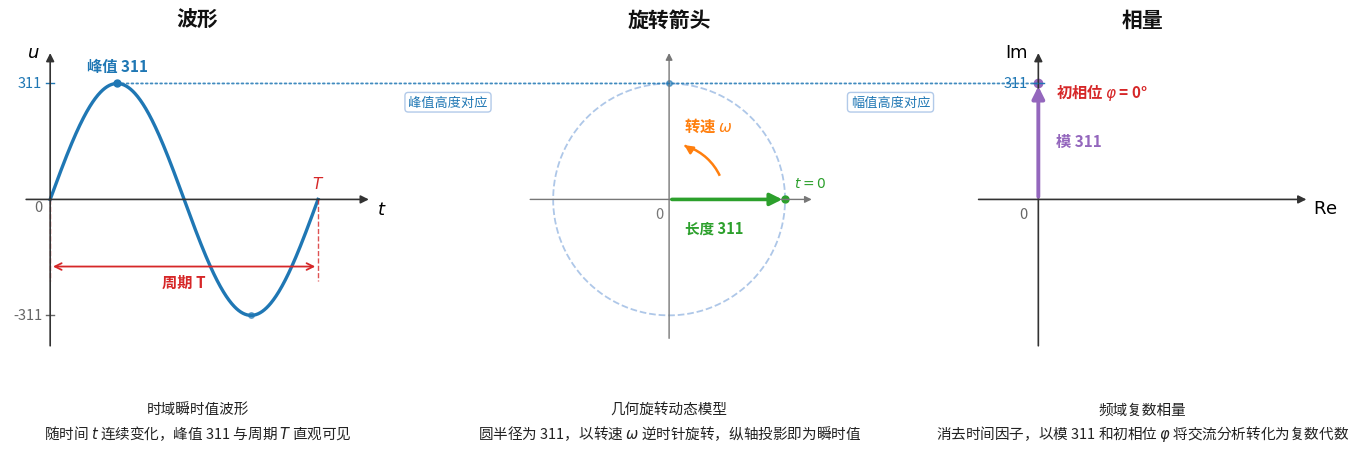

Python code for this plot: (Note: this script raises an exception after producing the figure.)
import matplotlib; matplotlib.use("Agg")
matplotlib.rcParams["font.family"]="sans-serif"
matplotlib.rcParams["font.sans-serif"]=["Noto Sans CJK SC"]+list(matplotlib.rcParams["font.sans-serif"])
matplotlib.rcParams["savefig.transparent"]=False

import numpy as np
import matplotlib.pyplot as plt
from matplotlib.patches import Arc, ConnectionPatch

# 画布尺寸：总宽高比 15.0 x 5.4 英寸
fig = plt.figure(figsize=(15.0, 5.4), dpi=200)

# 三栏子图采用绝对坐标定位，彻底保证物理对齐：
# 底部留白 0.22，高度统一 0.58
# 画布高 5.4 inch，子图高度 = 5.4 * 0.58 = 3.132 inch
# 为了让中栏成为严格的正圆，中栏的物理宽度必须等于 3.132 inch，
# 对应在 15 inch 宽画布中的相对比例 = 3.132 / 15.0 = 0.2088
b = 0.22
h = 0.58
w_mid = 0.2088
w_side = 0.25

# 水平间距排布
# 左栏 left: 0.06 -> right: 0.31
# 中栏 left: 0.395 -> right: 0.6038
# 右栏 left: 0.69 -> right: 0.94
ax0 = fig.add_axes([0.06, b, w_side, h])
ax1 = fig.add_axes([0.395, b, w_mid, h])
ax2 = fig.add_axes([0.69, b, w_side, h])

# 统一三栏纵轴与横轴对应范围（幅值 311 保持严格一致）
YLIM = (-420, 420)
R = 311

# ==================== 左栏：波形 ====================
ax0.set_title("波形", fontsize=15, pad=12, fontweight="bold", color="#111111")
ax0.set_xlim(-0.15, 1.25)
ax0.set_ylim(YLIM)

# 数据：一个周期正弦
t = np.linspace(0, 1.0, 500)
u = R * np.sin(2 * np.pi * t)

# 坐标轴箭头
ax0.annotate("", xy=(1.20, 0), xytext=(-0.10, 0),
             arrowprops=dict(arrowstyle="-|>", color="#333333", lw=1.2, mutation_scale=12))
ax0.annotate("", xy=(0, 400), xytext=(0, -400),
             arrowprops=dict(arrowstyle="-|>", color="#333333", lw=1.2, mutation_scale=12))
ax0.text(1.22, -25, r"$t$", fontsize=13, ha="left", va="center")
ax0.text(-0.04, 395, r"$u$", fontsize=13, ha="right", va="center")

# 正弦曲线
ax0.plot(t, u, color="#1f77b4", lw=2.4)

# 峰值 311 标注
ax0.plot([0.25], [311], "o", color="#1f77b4", ms=5)
ax0.text(0.25, 335, "峰值 311", color="#1f77b4", fontsize=11, ha="center", va="bottom", fontweight="bold")
ax0.text(-0.03, 311, "311", color="#1f77b4", fontsize=10.5, ha="right", va="center")
ax0.plot([-0.015, 0.015], [311, 311], color="#1f77b4", lw=1)

# 谷值 -311 标注
ax0.plot([0.75], [-311], "o", color="#1f77b4", ms=4, alpha=0.6)
ax0.text(-0.03, -311, "-311", color="#666666", fontsize=10.5, ha="right", va="center")
ax0.plot([-0.015, 0.015], [-311, -311], color="#666666", lw=1)

# 原点 0
ax0.text(-0.03, -22, "0", color="#666666", fontsize=10.5, ha="right", va="center")

# 周期 T 标注
ax0.plot([1.0, 1.0], [0, -220], color="#d62728", ls="--", lw=1.0, alpha=0.8)
ax0.plot([0.0, 0.0], [0, -220], color="#d62728", ls="--", lw=1.0, alpha=0.8)
ax0.annotate("", xy=(1.0, -180), xytext=(0.0, -180),
             arrowprops=dict(arrowstyle="<->", color="#d62728", lw=1.3, mutation_scale=12))
ax0.text(0.5, -200, "周期 T", color="#d62728", fontsize=11, ha="center", va="top", fontweight="bold")
ax0.text(1.0, 20, r"$T$", fontsize=11, ha="center", va="bottom", color="#d62728")

ax0.set_xticks([])
ax0.set_yticks([])
for spine in ax0.spines.values():
    spine.set_visible(False)

# 底部说明文字
ax0.text(0.5, -0.15, "时域瞬时值波形\n随时间 $t$ 连续变化，峰值 311 与周期 $T$ 直观可见",
         fontsize=10.5, ha="center", va="top", color="#222222", linespacing=1.4, transform=ax0.transAxes)


# ==================== 中栏：旋转箭头 ====================
ax1.set_title("旋转箭头", fontsize=15, pad=12, fontweight="bold", color="#111111")
ax1.set_xlim(-420, 420)
ax1.set_ylim(YLIM)

# 辅助正圆轨迹 (半径 311)
theta = np.linspace(0, 2*np.pi, 250)
ax1.plot(R * np.cos(theta), R * np.sin(theta), color="#aec7e8", ls="--", lw=1.3)

# 坐标参考轴
ax1.annotate("", xy=(390, 0), xytext=(-380, 0),
             arrowprops=dict(arrowstyle="-|>", color="#777777", lw=1.0, mutation_scale=10))
ax1.annotate("", xy=(0, 400), xytext=(0, -380),
             arrowprops=dict(arrowstyle="-|>", color="#777777", lw=1.0, mutation_scale=10))
ax1.text(-15, -20, "0", fontsize=10.5, color="#777777", ha="right", va="top")

# t = 0 初态旋转箭头（位于实轴正半轴，与右栏相量同向）
ax1.annotate("", xy=(R, 0), xytext=(0, 0),
             arrowprops=dict(arrowstyle="-|>", color="#2ca02c", lw=2.6, mutation_scale=18))
ax1.plot([R], [0], "o", color="#2ca02c", ms=5)
# 文字避开实轴和虚线圆，放在箭头下方偏左位置，防止压线
ax1.text(120, -55, "长度 311", color="#2ca02c", fontsize=10.5, ha="center", va="top", fontweight="bold")
ax1.text(R + 25, 25, r"$t=0$", color="#2ca02c", fontsize=10, ha="left", va="bottom")

# 转速 w 标注（逆时针圆弧箭头，从 25° 到 70°）
arc_r = 150
arc_w = Arc((0, 0), arc_r*2, arc_r*2, angle=0, theta1=25, theta2=70, color="#ff7f0e", lw=1.8)
ax1.add_patch(arc_w)
head_x = arc_r * np.cos(np.deg2rad(73))
head_y = arc_r * np.sin(np.deg2rad(73))
ax1.annotate("", xy=(head_x - 3, head_y + 2), xytext=(head_x, head_y),
             arrowprops=dict(arrowstyle="-|>", color="#ff7f0e", lw=1.8, mutation_scale=12))
ax1.text(105, 175, r"转速 $\omega$", color="#ff7f0e", fontsize=11, ha="center", va="bottom", fontweight="bold")

# 圆最高点 (0, 311)
ax1.plot([0], [311], "o", color="#1f77b4", ms=4, alpha=0.6)

ax1.set_xticks([])
ax1.set_yticks([])
for spine in ax1.spines.values():
    spine.set_visible(False)

# 底部说明文字
ax1.text(0.5, -0.15, r"几何旋转动态模型" + "\n" + r"圆半径为 311，以转速 $\omega$ 逆时针旋转，纵轴投影即为瞬时值",
         fontsize=10.5, ha="center", va="top", color="#222222", linespacing=1.4, transform=ax1.transAxes)


# ==================== 右栏：相量 ====================
# 正弦交流相量（模 311，正弦式初相位 phi = 0 对应相量沿虚轴正向/90°，端点高度恰好为 311！）
ax2.set_title("相量", fontsize=15, pad=12, fontweight="bold", color="#111111")
ax2.set_xlim(-120, 420)
ax2.set_ylim(YLIM)

# 复平面坐标轴
ax2.annotate("", xy=(390, 0), xytext=(-90, 0),
             arrowprops=dict(arrowstyle="-|>", color="#333333", lw=1.2, mutation_scale=12))
ax2.annotate("", xy=(0, 400), xytext=(0, -400),
             arrowprops=dict(arrowstyle="-|>", color="#333333", lw=1.2, mutation_scale=12))
ax2.text(395, -22, r"$\mathrm{Re}$", fontsize=13, ha="left", va="center", fontweight="bold")
ax2.text(-15, 395, r"$\mathrm{Im}$", fontsize=13, ha="right", va="center", fontweight="bold")
ax2.text(-15, -20, "0", fontsize=10.5, color="#666666", ha="right", va="top")

# 相量箭头：模 311，沿虚轴正向，端点高度恰好落在 (0, 311)！
ax2.annotate("", xy=(0, 311), xytext=(0, 0),
             arrowprops=dict(arrowstyle="-|>", color="#9467bd", lw=2.8, mutation_scale=18))
ax2.plot([0], [311], "o", color="#9467bd", ms=6)

# 标注模 311 与刻度 311
ax2.text(25, 155, "模 311", color="#9467bd", fontsize=11, ha="left", va="center", fontweight="bold")
ax2.text(-15, 311, "311", color="#1f77b4", fontsize=10.5, ha="right", va="center")
ax2.plot([-8, 8], [311, 311], color="#1f77b4", lw=1)

# 标注初相位 phi = 0°（与虚轴夹角/初相基准）
ax2.text(25, 290, r"初相位 $\varphi$ = 0°", color="#d62728", fontsize=11, ha="left", va="center", fontweight="bold")

ax2.set_xticks([])
ax2.set_yticks([])
for spine in ax2.spines.values():
    spine.set_visible(False)

# 底部说明文字
ax2.text(0.5, -0.15, r"频域复数相量" + "\n" + r"消去时间因子，以模 311 和初相位 $\varphi$ 将交流分析转化为复数代数",
         fontsize=10.5, ha="center", va="top", color="#222222", linespacing=1.4, transform=ax2.transAxes)


# 1. 峰值高度贯穿水平虚线：从左栏波形峰值点 (0.25, 311) 水平引出，穿过中栏圆顶 (0, 311)，直达右栏相量箭头端点 (0, 311)
con_peak = ConnectionPatch(
    xyA=(0.25, 311), coordsA=ax0.transData,
    xyB=(0, 311), coordsB=ax2.transData,
    color="#1f77b4", linestyle=":", linewidth=1.3, alpha=0.85
)
fig.add_artist(con_peak)

# 栏间提示小标签，均落在 y=311 高度线上
fig.text(0.352, 0.69, "峰值高度对应", fontsize=9.5, color="#1f77b4", ha="center", va="center",
         bbox=dict(boxstyle="round,pad=0.25", facecolor="#ffffff", edgecolor="#aec7e8", alpha=0.95))

fig.text(0.647, 0.69, "幅值高度对应", fontsize=9.5, color="#1f77b4", ha="center", va="center",
         bbox=dict(boxstyle="round,pad=0.25", facecolor="#ffffff", edgecolor="#aec7e8", alpha=0.95))

output_png = "/mnt/hdd/kimicode-projects/multisim-mcp/deliverables/figures-batch4/fig-ge-01.png"
plt.savefig(output_png, dpi=200)
print("Saved fig-ge-01.png successfully")
